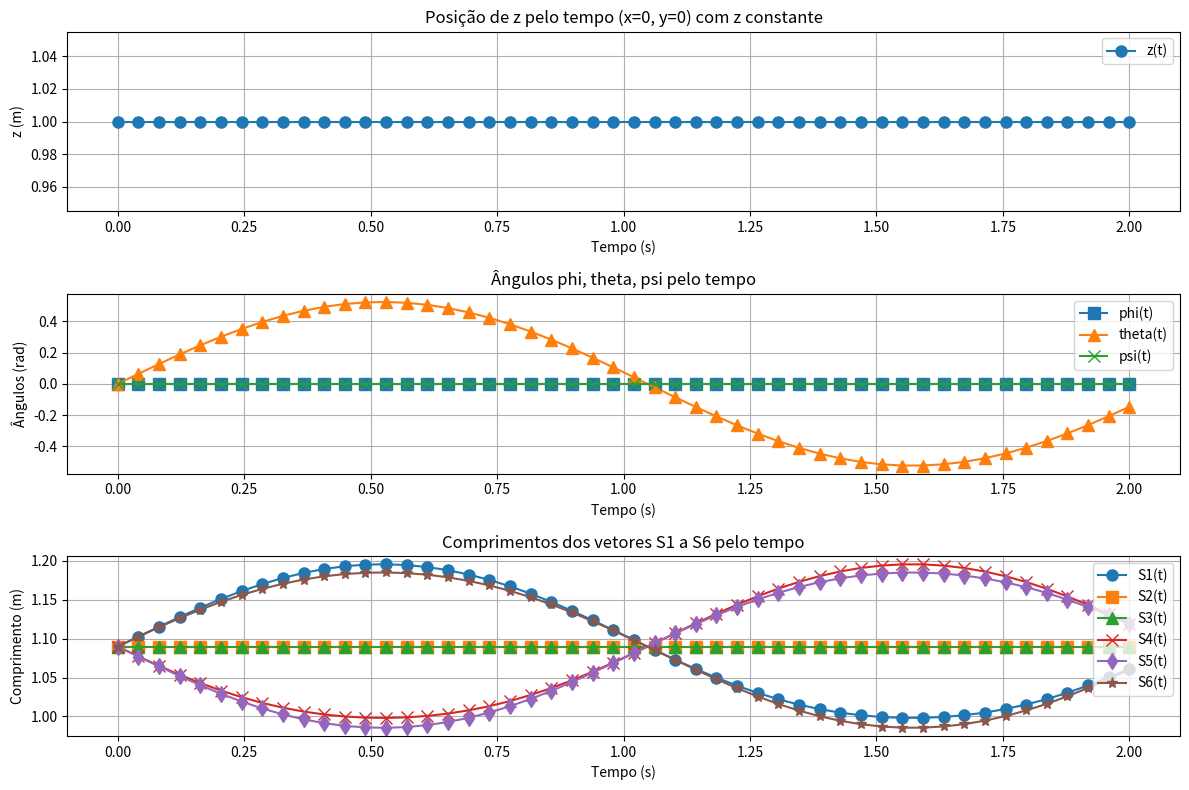

Here is the Python script that generated this plot:
import numpy as np
import matplotlib.pyplot as plt

# Definindo os parâmetros com x = 0 e y = 0
x = 0  # valor específico para x
y = 0  # valor específico para y
z = 1  # z agora é constante igual a 1
phi = 0  # valor inicial de phi
psi = 0  # valor inicial de psi

# Parâmetros de variação de theta
amplitude_theta = np.radians(30)  # 30 graus em radianos
frequencia_theta = 3  # frequência de 3 rad/s

# Definindo o tempo com mais espaçamento entre os pontos
tempo = np.linspace(0, 2, 50)  # 2 segundos com 50 pontos

# Função senoidal para theta variando entre +30° e -30°
theta = amplitude_theta * np.sin(frequencia_theta * tempo)

# Cálculo dos comprimentos (módulos dos vetores S1 a S6) conforme a imagem
S1 = np.sqrt(
    (np.abs(-0.433013 + 0.216506 * np.cos(theta) * np.cos(psi) - 0.125 * (np.cos(psi) * np.sin(phi)* np.sin(theta) - np.cos(phi) * np.sin(psi)) + x))**2 +
    (np.abs(0.25 - 0.216506 * np.cos(theta) * np.sin(psi) - 0.125 * (-np.cos(phi) * np.cos(psi) + np.sin(phi) * np.sin(psi)* np.sin(theta)) + y))**2 +
    (np.abs(0.216506 * np.sin(theta) - 0.125 * np.cos(theta) * np.sin(phi) + z))**2
)

S2 = np.sqrt(
    (np.abs(-0.433013 + 0.25 * (np.cos(psi) * np.sin(theta) * np.sin(phi) - np.cos(phi) * np.sin(psi)) + x))**2 +
    (np.abs(0.25 + 0.25 * (-np.cos(phi) * np.cos(psi) + np.sin(phi) * np.sin(psi)) + y))**2 +
    (np.abs(0.25* np.cos(theta) * np.sin(phi) + z))**2
)

S3 = np.sqrt(
    (np.abs(0.433013 + 0.25 * (np.cos(psi) * np.sin(theta) * np.sin(phi) - np.cos(phi) * np.sin(psi)) + x))**2 +
    (np.abs(0.25 + 0.25 * (-np.cos(phi) * np.cos(psi) + np.sin(phi) * np.sin(psi)) + y))**2 +
    (np.abs(0.25* np.cos(theta) * np.sin(phi) + z))**2
)

S4 = np.sqrt(
    (np.abs(0.433013 - 0.216506 * np.cos(theta) * np.cos(psi) - 0.125 * (np.cos(psi) * np.sin(theta) * np.sin(phi) - np.cos(phi) * np.sin(psi)) + x))**2 +
    (np.abs(0.25 + 0.216506 * np.cos(theta) * np.sin(psi) - 0.125 * (-np.cos(phi) * np.cos(psi) + np.sin(phi) * np.sin(psi) * np.sin(theta)) + y))**2 +
    (np.abs(-0.216506 * np.sin(theta) - 0.125 * np.cos(theta) * np.sin(phi) + z))**2
)

S5 = np.sqrt(
    (np.abs(0.216506 * np.cos(theta) * np.cos(psi) - 0.125 * (np.cos(psi) * np.sin(phi)* np.sin(theta) - np.cos(phi) * np.sin(psi)) + x))**2 +
    (np.abs(-0.5 - 0.216506 * np.cos(theta) * np.sin(psi) - 0.125 * (-np.cos(phi) * np.cos(psi) + np.sin(phi)* np.sin(theta)*np.sin(psi)) + y))**2 +
    (np.abs(-0.216506 * np.sin(theta) - 0.125 * np.cos(theta) * np.sin(phi) + z))**2
)

S6 = np.sqrt(
    (-np.abs(0.216506 * np.cos(theta) * np.cos(psi) - 0.125 * (np.cos(psi) * np.sin(phi)* np.sin(theta) - np.cos(phi) * np.sin(psi)) + x))**2 +
    (np.abs(-0.5 - 0.216506 * np.cos(theta) * np.sin(psi) - 0.125 * (-np.cos(phi) * np.cos(psi) + np.sin(phi)* np.sin(theta)*np.sin(psi)) + y))**2 +
    (np.abs(0.216506 * np.sin(theta) - 0.125 * np.cos(theta) * np.sin(phi) + z))**2
)

# Plot de z pelo tempo (agora constante)
plt.figure(figsize=(12, 8))
plt.subplot(3, 1, 1)
plt.plot(tempo, z * np.ones_like(tempo), linestyle='-', marker='o', markersize=8, label='z(t)')
plt.xlabel('Tempo (s)')
plt.ylabel('z (m)')
plt.title(f'Posição de z pelo tempo (x={x}, y={y}) com z constante')
plt.grid(True)
plt.legend()

# Plot de phi, theta e psi pelo tempo
plt.subplot(3, 1, 2)
plt.plot(tempo, phi * np.ones_like(tempo), linestyle='-', marker='s', markersize=8, label='phi(t)')
plt.plot(tempo, theta, linestyle='-', marker='^', markersize=8, label='theta(t)')
plt.plot(tempo, psi * np.ones_like(tempo), linestyle='-', marker='x', markersize=8, label='psi(t)')
plt.xlabel('Tempo (s)')
plt.ylabel('Ângulos (rad)')
plt.title('Ângulos phi, theta, psi pelo tempo')
plt.grid(True)
plt.legend()

# Plot dos comprimentos S1 a S6 pelo tempo
plt.subplot(3, 1, 3)
plt.plot(tempo, S1, linestyle='-', marker='o', markersize=8, label='S1(t)')
plt.plot(tempo, S2, linestyle='-', marker='s', markersize=8, label='S2(t)')
plt.plot(tempo, S3, linestyle='-', marker='^', markersize=8, label='S3(t)')
plt.plot(tempo, S4, linestyle='-', marker='x', markersize=8, label='S4(t)')
plt.plot(tempo, S5, linestyle='-', marker='d', markersize=8, label='S5(t)')
plt.plot(tempo, S6, linestyle='-', marker='*', markersize=8, label='S6(t)')
plt.xlabel('Tempo (s)')
plt.ylabel('Comprimento (m)')
plt.title('Comprimentos dos vetores S1 a S6 pelo tempo')
plt.grid(True)
plt.legend()

# Ajustando o layout
plt.tight_layout()
plt.show()
